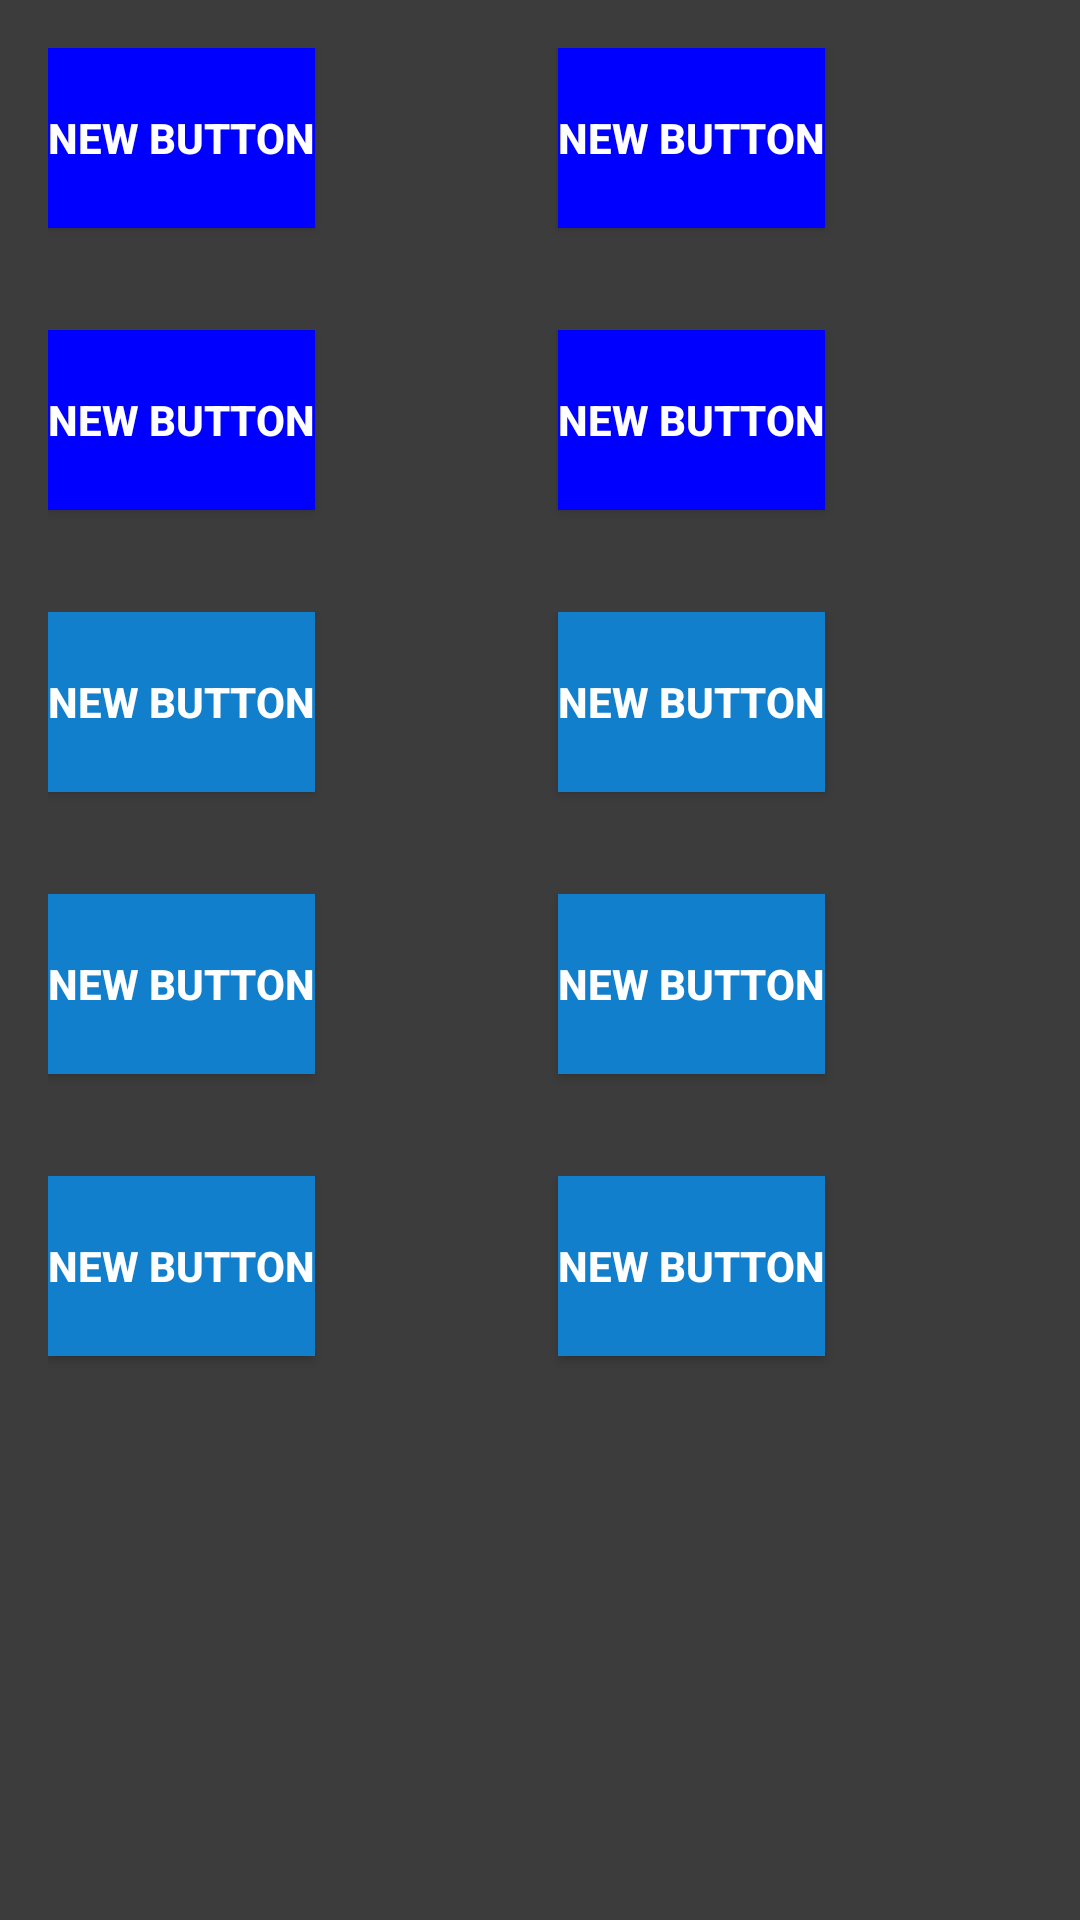

This screen was rendered from an Android layout file. Write that file and the resources it references.
<!-- AndroidManifest.xml: application theme AppTheme -->
<!-- res/layout/activity_vagas.xml -->
<LinearLayout xmlns:android="http://schemas.android.com/apk/res/android"
    xmlns:tools="http://schemas.android.com/tools" android:layout_width="match_parent"
    android:layout_height="match_parent" android:paddingLeft="@dimen/activity_horizontal_margin"
    android:paddingRight="@dimen/activity_horizontal_margin"
    android:paddingTop="@dimen/activity_vertical_margin"
    android:paddingBottom="@dimen/activity_vertical_margin"
    tools:context="br.com.wheresmycar.Activity.VagasActivity"
    android:background="#3c3c3c"
    android:orientation="vertical">


    <LinearLayout
        android:orientation="horizontal"
        android:layout_width="match_parent"
        android:layout_height="wrap_content"
        android:layout_gravity="center_horizontal"
        android:weightSum="1">

        <Button
            android:layout_width="wrap_content"
            android:layout_height="60dp"
            android:text="New Button"
            android:id="@+id/btVaga1"
            android:background="#0000ff"
            android:textStyle="bold"
            android:textColor="#ffffff" />

        <Space
            android:layout_width="wrap_content"
            android:layout_height="94dp"
            android:layout_weight="0.54" />

        <Button
            android:layout_width="wrap_content"
            android:layout_height="60dp"
            android:text="New Button"
            android:id="@+id/btVaga2"
            android:textColor="#ffffff"
            android:background="#0000ff"
            android:textStyle="bold" />

    </LinearLayout>

    <LinearLayout
        android:orientation="horizontal"
        android:layout_width="match_parent"
        android:layout_height="wrap_content"
        android:layout_gravity="center_horizontal"
        android:weightSum="1">

        <Button
            android:layout_width="wrap_content"
            android:layout_height="60dp"
            android:text="New Button"
            android:id="@+id/btVaga3"
            android:textColor="#ffffff"
            android:background="#0000ff"
            android:textStyle="bold" />

        <Space
            android:layout_width="wrap_content"
            android:layout_height="94dp"
            android:layout_weight="0.54" />

        <Button
            android:layout_width="wrap_content"
            android:layout_height="60dp"
            android:text="New Button"
            android:id="@+id/btVaga4"
            android:textColor="#ffffff"
            android:background="#0000ff"
            android:textStyle="bold" />
    </LinearLayout>

    <LinearLayout
        android:orientation="horizontal"
        android:layout_width="match_parent"
        android:layout_height="wrap_content"
        android:layout_gravity="center_horizontal"
        android:weightSum="1">

        <Button
            android:layout_width="wrap_content"
            android:layout_height="60dp"
            android:text="New Button"
            android:id="@+id/btVaga5"
            android:textColor="#ffffff"
            android:background="#117FCB"
            android:textStyle="bold" />

        <Space
            android:layout_width="wrap_content"
            android:layout_height="94dp"
            android:layout_weight="0.54" />

        <Button
            android:layout_width="wrap_content"
            android:layout_height="60dp"
            android:text="New Button"
            android:id="@+id/btVaga6"
            android:textColor="#ffffff"
            android:background="#117FCB"
            android:textStyle="bold" />
    </LinearLayout>

    <LinearLayout
        android:orientation="horizontal"
        android:layout_width="match_parent"
        android:layout_height="wrap_content"
        android:weightSum="1">

        <Button
            android:layout_width="wrap_content"
            android:layout_height="60dp"
            android:text="New Button"
            android:id="@+id/btVaga7"
            android:textColor="#ffffff"
            android:background="#117FCB"
            android:textStyle="bold" />

        <Space
            android:layout_width="wrap_content"
            android:layout_height="94dp"
            android:layout_weight="0.54" />

        <Button
            android:layout_width="wrap_content"
            android:layout_height="60dp"
            android:text="New Button"
            android:id="@+id/btVaga8"
            android:textColor="#ffffff"
            android:background="#117FCB"
            android:textStyle="bold" />
    </LinearLayout>

    <LinearLayout
        android:orientation="horizontal"
        android:layout_width="match_parent"
        android:layout_height="wrap_content"
        android:layout_gravity="center_horizontal"
        android:weightSum="1">

        <Button
            android:layout_width="wrap_content"
            android:layout_height="60dp"
            android:text="New Button"
            android:id="@+id/btVaga9"
            android:textColor="#ffffff"
            android:background="#117FCB"
            android:textStyle="bold" />

        <Space
            android:layout_width="wrap_content"
            android:layout_height="94dp"
            android:layout_weight="0.54" />

        <Button
            android:layout_width="wrap_content"
            android:layout_height="60dp"
            android:text="New Button"
            android:id="@+id/btVaga10"
            android:textColor="#ffffff"
            android:background="#117FCB"
            android:textStyle="bold" />
    </LinearLayout>

</LinearLayout>
<!-- resources referenced by this layout -->
<resources>
  <dimen name="activity_horizontal_margin">16dp</dimen>
  <dimen name="activity_vertical_margin">16dp</dimen>
</resources>
